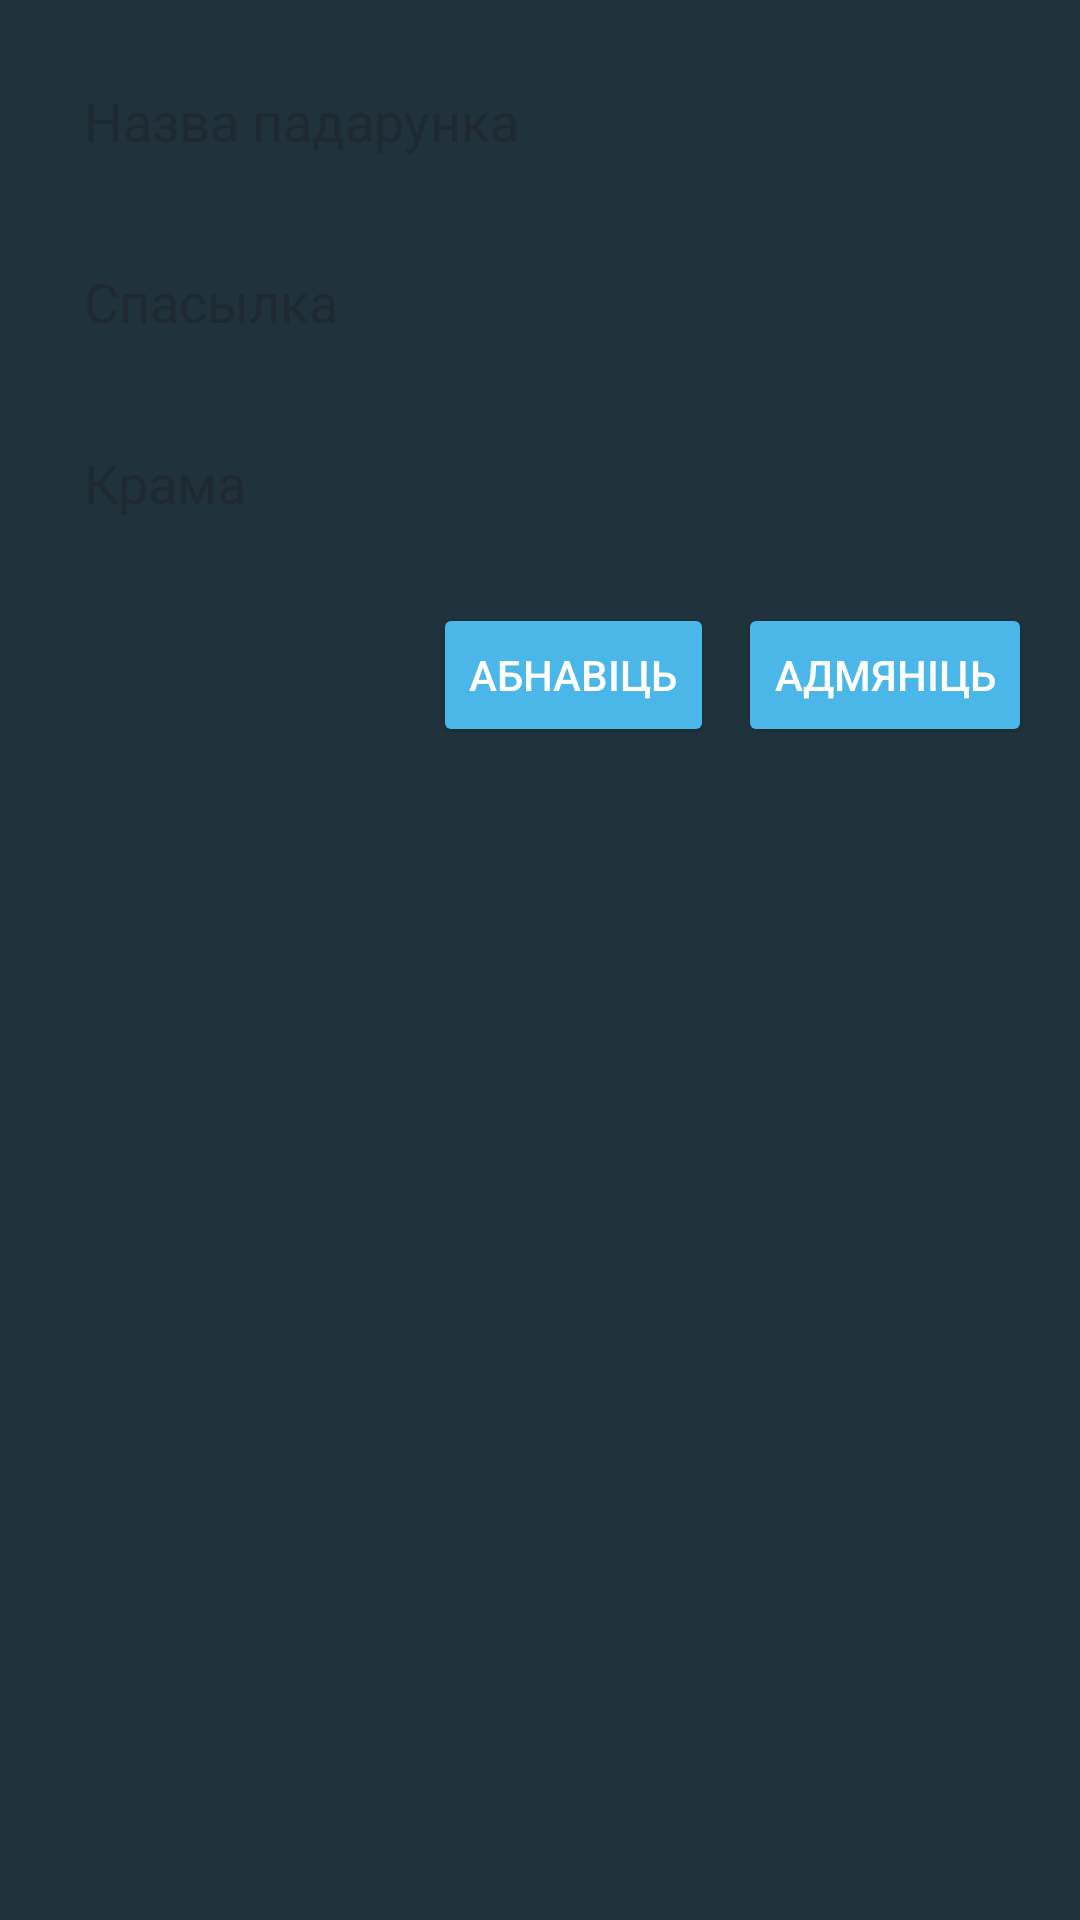

This screen was rendered from an Android layout file. Write that file and the resources it references.
<!-- AndroidManifest.xml: application theme AppTheme -->
<!-- res/layout/dialog_edit_gift.xml -->
<?xml version="1.0" encoding="utf-8"?>
<LinearLayout xmlns:android="http://schemas.android.com/apk/res/android"
    android:layout_width="match_parent"
    android:layout_height="wrap_content"
    android:orientation="vertical"
    android:padding="16dp"
    android:background="@color/material_dynamic_secondary20">

    <EditText
        android:id="@+id/editTextGiftName"
        android:layout_width="match_parent"
        android:layout_height="wrap_content"
        android:hint="Назва падарунка"
        android:inputType="text"
        android:textColor="@color/material_on_surface_emphasis_high_type"
        android:backgroundTint="@color/material_dynamic_secondary50"
        android:padding="12dp"
        android:background="@android:color/transparent"
        android:layout_marginBottom="12dp"/>

    <EditText
        android:id="@+id/editTextGiftLink"
        android:layout_width="match_parent"
        android:layout_height="wrap_content"
        android:hint="Спасылка"
        android:inputType="textUri"
        android:textColor="@color/material_on_surface_emphasis_high_type"
        android:backgroundTint="@color/material_dynamic_secondary50"
        android:padding="12dp"
        android:background="@android:color/transparent"
        android:layout_marginBottom="12dp"/>

    <EditText
        android:id="@+id/editTextGiftStore"
        android:layout_width="match_parent"
        android:layout_height="wrap_content"
        android:hint="Крама"
        android:inputType="text"
        android:textColor="@color/material_on_surface_emphasis_high_type"
        android:backgroundTint="@color/material_dynamic_secondary50"
        android:padding="12dp"
        android:background="@android:color/transparent"
        android:layout_marginBottom="16dp"/>

    
    <LinearLayout
        android:layout_width="match_parent"
        android:layout_height="wrap_content"
        android:orientation="horizontal"
        android:gravity="end">

        <Button
            android:id="@+id/buttonUpdateGift"
            android:layout_width="wrap_content"
            android:layout_height="wrap_content"
            android:text="Абнавіць"
            android:backgroundTint="@color/material_dynamic_primary70"
            android:textColor="@color/material_dynamic_primary100"
            android:layout_marginEnd="8dp"/>

        <Button
            android:id="@+id/buttonCancelGift"
            android:layout_width="wrap_content"
            android:layout_height="wrap_content"
            android:text="Адмяніць"
            android:backgroundTint="@color/material_dynamic_primary70"
            android:textColor="@color/material_dynamic_primary100"/>
    </LinearLayout>
</LinearLayout>
<!-- resources referenced by this layout -->
<resources>
  <color name="md_theme_primary">#466731</color>
  <color name="md_theme_onPrimary">#FFFFFF</color>
  <color name="md_theme_primaryContainer">#C7EEA9</color>
  <color name="md_theme_onPrimaryContainer">#092100</color>
  <color name="md_theme_secondary">#56624B</color>
  <color name="md_theme_onSecondary">#FFFFFF</color>
  <color name="md_theme_secondaryContainer">#D9E7CA</color>
  <color name="md_theme_onSecondaryContainer">#141E0D</color>
  <color name="md_theme_tertiary">#2A6A47</color>
  <color name="md_theme_onTertiary">#FFFFFF</color>
  <color name="md_theme_tertiaryContainer">#AEF2C5</color>
  <color name="md_theme_onTertiaryContainer">#002110</color>
  <color name="md_theme_error">#BA1A1A</color>
  <color name="md_theme_onError">#FFFFFF</color>
  <color name="md_theme_errorContainer">#FFDAD6</color>
  <color name="md_theme_onErrorContainer">#410002</color>
  <color name="md_theme_background">#F8FAF0</color>
  <color name="md_theme_onBackground">#191D16</color>
  <color name="md_theme_surface">#F8FAF0</color>
  <color name="md_theme_onSurface">#191D16</color>
  <color name="md_theme_surfaceVariant">#E0E4D6</color>
  <color name="md_theme_onSurfaceVariant">#43483E</color>
  <color name="md_theme_outline">#74796D</color>
  <color name="md_theme_outlineVariant">#C4C8BB</color>
  <color name="md_theme_inverseSurface">#2E312A</color>
  <color name="md_theme_inverseOnSurface">#F0F2E7</color>
  <color name="md_theme_inversePrimary">#ABD28F</color>
  <color name="md_theme_primaryFixed">#C7EEA9</color>
  <color name="md_theme_onPrimaryFixed">#092100</color>
  <color name="md_theme_primaryFixedDim">#ABD28F</color>
  <color name="md_theme_onPrimaryFixedVariant">#2F4F1B</color>
  <color name="md_theme_secondaryFixed">#D9E7CA</color>
  <color name="md_theme_onSecondaryFixed">#141E0D</color>
  <color name="md_theme_secondaryFixedDim">#BDCBAF</color>
  <color name="md_theme_onSecondaryFixedVariant">#3E4A35</color>
  <color name="md_theme_tertiaryFixed">#AEF2C5</color>
  <color name="md_theme_onTertiaryFixed">#002110</color>
  <color name="md_theme_tertiaryFixedDim">#93D5AA</color>
  <color name="md_theme_onTertiaryFixedVariant">#095131</color>
  <color name="md_theme_surfaceDim">#D9DBD1</color>
  <color name="md_theme_surfaceBright">#F8FAF0</color>
  <color name="md_theme_surfaceContainerLowest">#FFFFFF</color>
  <color name="md_theme_surfaceContainerLow">#F3F5EA</color>
  <color name="md_theme_surfaceContainer">#EDEFE4</color>
  <color name="md_theme_surfaceContainerHigh">#E7E9DF</color>
  <color name="md_theme_surfaceContainerHighest">#E1E4D9</color>
</resources>
